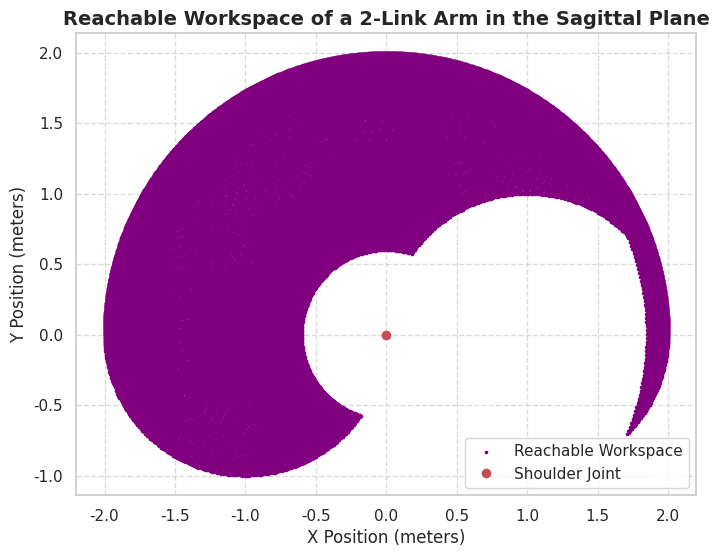
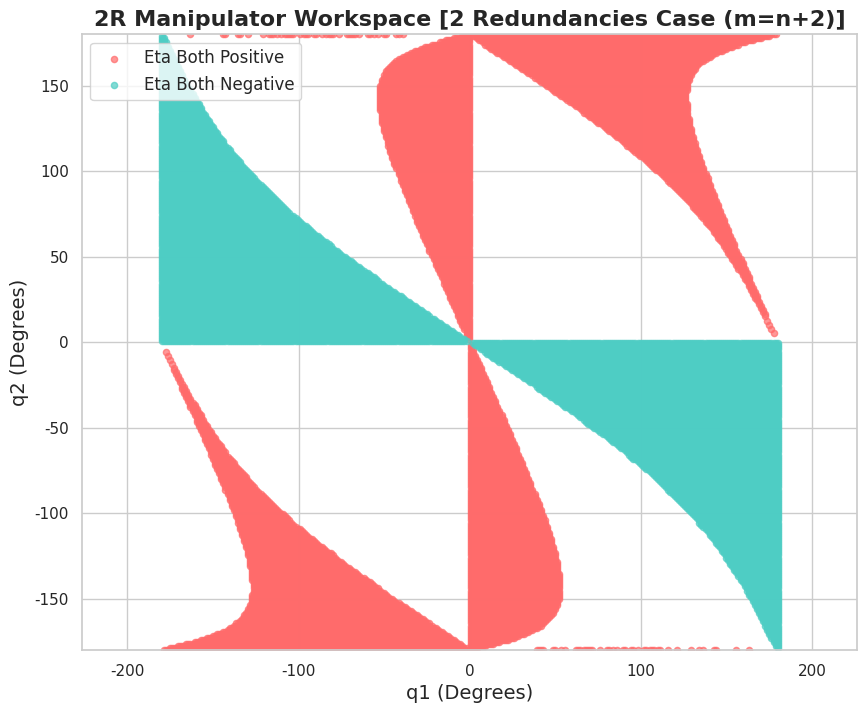
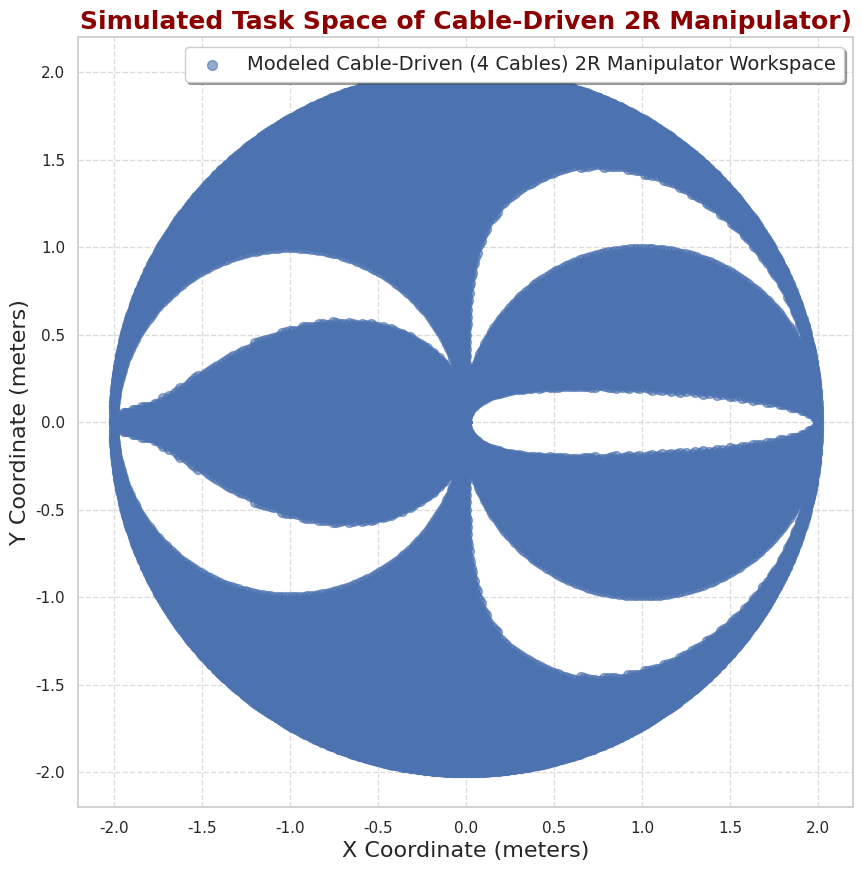
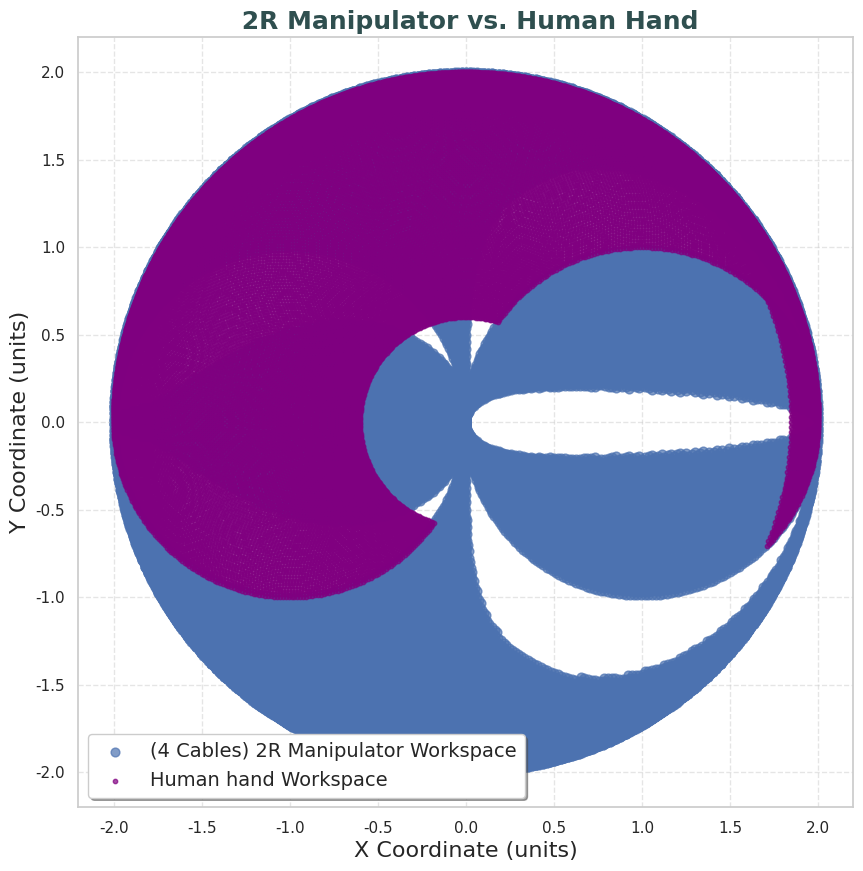

Reproduce these figures in Python, in order.
import numpy as np
import matplotlib.pyplot as plt
import seaborn as sns

# Set seaborn style for better visualization
sns.set(style='whitegrid')

# --- Defining the Kinematic Structure of the Human Arm ---

# Length of the upper arm (from shoulder to elbow) and forearm (from elbow to wrist)
l1 = 1  # Upper arm length (meters)
l2 = 1  # Forearm length (meters)

# Resolution settings for the generation of joint angle values
reso1 = 200  # Number of discrete samples for the shoulder joint angle
reso2 = 200  # Number of discrete samples for the elbow joint angle

# Joint angle limits (in degrees)
Theta_1_l = 0    # Minimum allowable shoulder joint angle
Theta_1_u = 180  # Maximum allowable shoulder joint angle
Theta_2_l = -45  # Minimum allowable elbow joint angle
theta_2_u = 145  # Maximum allowable elbow joint angle

# Function to perform forward kinematics and compute the Cartesian coordinates of the wrist
def forward_kinematics(q1, q2, l1=1, l2=1):
    """
    Computes the (x, y) position of the wrist given:
    - q1: Shoulder joint angle (in radians)
    - q2: Elbow joint angle (in radians)
    - l1: Length of the upper arm (default = 1 meter)
    - l2: Length of the forearm (default = 1 meter)
    
    Returns:
    - A NumPy array containing the x and y coordinates of the wrist.
    """
    x = l1 * np.cos(q1) + l2 * np.cos(q1 + q2)  # X-coordinate of the wrist
    y = l1 * np.sin(q1) + l2 * np.sin(q1 + q2)  # Y-coordinate of the wrist
    return np.array([x, y])

# Generate a range of shoulder joint angles (converted to radians)
q11 = np.linspace(np.radians(Theta_1_l), np.radians(Theta_1_u), reso1, endpoint=True)

# Initialize an array to store all computed workspace coordinates
WORKSPACE = np.zeros((2, reso1 * reso2))

# Compute the reachable workspace by iterating over all possible joint angle combinations
index = 0  # Index counter for storing workspace coordinates
for shoulder_angle in q11:
    # Generate a range of elbow joint angles (converted to radians)
    q22 = np.linspace(np.radians(Theta_2_l), np.radians(theta_2_u), reso2, endpoint=True)
    for elbow_angle in q22:
        # Compute the (x, y) position of the wrist using forward kinematics
        WORKSPACE[:, index] = forward_kinematics(shoulder_angle, elbow_angle, l1, l2)
        index += 1

# --- Plotting the Workspace of the Human Arm ---

plt.figure(figsize=(8, 6))

# Plot the workspace points representing all reachable wrist positions
plt.scatter(WORKSPACE[0, :], WORKSPACE[1, :], color='purple', marker='.', s=10, label='Reachable Workspace')

# Mark the shoulder joint (origin of motion) in red
plt.plot(0, 0, 'ro', label='Shoulder Joint')

# Enhance the visualization with axis labels, title, and styling
plt.xlabel('X Position (meters)', fontsize=12)
plt.ylabel('Y Position (meters)', fontsize=12)
plt.title('Reachable Workspace of a 2-Link Arm in the Sagittal Plane', fontsize=14, fontweight='bold')

# Improve readability with a grid, legend, and equal aspect ratio for accurate proportions
plt.grid(True, linestyle='--', alpha=0.7)
plt.legend()
plt.axis('equal')

# Display the workspace plot
plt.show()



# --- 2R Manipulator Workspace with Cable Redundancy (m=n+2) ---
# Constants for the 2R manipulator
L1 = 1  # Length of the first link in arbitrary units (e.g., meters)
L2 = 1  # Length of the second link in arbitrary units (e.g., meters)

# Resolution for generating the joint angle space
# The number of points to sample for each joint angle
reso1 = 300  # Resolution for the first joint angle (q1)
reso2 = 300  # Resolution for the second joint angle (q2)

# Joint angle limits in degrees
# These limits define the range of motion for each joint
theta_1_l = -180  # Lower bound for the first joint angle (q1)
theta_2_l = -180  # Lower bound for the second joint angle (q2)
theta_1_u = 180  # Upper bound for the first joint angle (q1)
theta_2_u = 180  # Upper bound for the second joint angle (q2)

# Create an array of joint angles for the first joint (q1) ranging from theta_1_l to theta_1_u
q1 = np.linspace(np.radians(theta_1_l), np.radians(theta_1_u), reso1, endpoint=True)

# Create an array of joint angles for the second joint (q2) ranging from theta_2_l to theta_2_u
q2 = np.linspace(np.radians(theta_2_l), np.radians(theta_2_u), reso2, endpoint=True)

# Variables definition
link_lengths = (L1, L2)  # Link lengths

# These points are defined in the Cartesian coordinate system with respect to the manipulator's base.
base_points_4_cables = [(1, 0), (2, 0), (-2, 0), (-1, 0)]  #  coordinates for four cable anchor points

# These are given as a fraction of the link lengths, where 0.8 means 80% of the way along each link.
attachment_points = [0.8, 0.8]  # Attachment points on both links (as a fraction of the link length)


def calculate_eta_matrix_4_cables(link_lengths, base_points, attachment_points, q1, q2):
    """
    Calculate the structure matrix for a 2R manipulator with 4 cables.

    Parameters:
    link_lengths (tuple): Lengths of the two links.
    base_points (list of tuples): Coordinates of the cable base points (4 cables).
    attachment_points (list): Points along the links where cables are attached, as a fraction of link length.
    q1, q2 (float): Joint angles in radians.

    Returns:
    tuple: The eta1 and eta2 vectors.
    """
    L1, L2 = link_lengths
    op1, ap2 = attachment_points  # Attachment points as fractions of link lengths

    # Calculate attachment point positions in Cartesian coordinates
    r1x = L1 * np.cos(q1) * op1
    r1y = L1 * np.sin(q1) * op1
    r2x = L1 * np.cos(q1) + L2 * np.cos(q1 + q2) * ap2
    r2y = L1 * np.sin(q1) + L2 * np.sin(q1 + q2) * ap2

    # Initialize the structure matrix A for 4 cables
    A = np.zeros((2, 4))  # 2 joints, 4 cables

    # Calculate partial derivatives of cable lengths w.r.t. q1 and q2 for 4 cables
    for i, (bx, by) in enumerate(base_points):
        if i == 0 or i == 3:  # First and fourth cable attached to the first link
            A[0, i] = ((bx - r1x) * (-L1 * np.sin(q1) * op1) + (by - r1y) * (L1 * np.cos(q1) * op1)) / np.hypot(
                r1x - bx, r1y - by)
            A[1, i] = 0
        else:  # Other cables attached to the second link
            A[0, i] = ((bx - r2x) * (-L1 * np.sin(q1) - L2 * np.sin(q1 + q2) * ap2) + (by - r2y) * (
                        L1 * np.cos(q1) + L2 * np.cos(q1 + q2) * ap2)) / np.hypot(r2x - bx, r2y - by)
            A[1, i] = ((bx - r2x) * (-L2 * np.sin(q1 + q2) * ap2) + (by - r2y) * (
                        L2 * np.cos(q1 + q2) * ap2)) / np.hypot(r2x - bx, r2y - by)

    # Create the column vectors for the A matrix
    A1 = A[:, 0].reshape(-1, 1)
    A2 = A[:, 1].reshape(-1, 1)
    A3 = A[:, 2].reshape(-1, 1)
    A4 = A[:, 3].reshape(-1, 1)

    # Calculate the eta1 and eta2 values
    eta1 = np.array([
        np.linalg.det(np.hstack((A3, A2))),
        np.linalg.det(np.hstack((A1, A3))),
        -np.linalg.det(np.hstack((A1, A2))),
        0
    ]).reshape(-1, 1)
    eta2 = np.array([
        np.linalg.det(np.hstack((A4, A2))),
        np.linalg.det(np.hstack((A1, A4))),
        0,
        -np.linalg.det(np.hstack((A1, A2)))
    ]).reshape(-1, 1)
    return eta1, eta2


plotspacepp, plotspacenn, plotspacepn, plotspacenp = [], [], [], []
for i in q1:
    for j in q2:
        eta1, eta2 = calculate_eta_matrix_4_cables(link_lengths, base_points_4_cables, attachment_points, i, j)

        # Check if all elements in eta1 and eta2 are positive or negative
        if np.all(eta1 >= 0) and np.all(eta2 >= 0):
            plotspacepp.append([i, j])
        elif np.all(eta1 <= 0) and np.all(eta2 <= 0):
            plotspacenn.append([i, j])
        elif np.all(eta1 >= 0) and np.all(eta2 <= 0):
            plotspacepn.append([i, j])
        elif np.all(eta1 <= 0) and np.all(eta2 >= 0):
            plotspacenp.append([i, j])

plotspaceP = np.degrees(np.array(plotspacepp))
plotspaceN = np.degrees(np.array(plotspacenn))
plotspaceNP = np.degrees(np.array(plotspacenp))
plotspacePN = np.degrees(np.array(plotspacepn))

# Initialize an empty list to hold the arrays that are not empty
non_empty_arrays = []

# Append non-empty arrays to the list
if len(plotspacepp) > 0:
    non_empty_arrays.append(plotspaceP)
if len(plotspacenn) > 0:
    non_empty_arrays.append(plotspaceN)
if len(plotspacenp) > 0:
    non_empty_arrays.append(plotspaceNP)
if len(plotspacepn) > 0:
    non_empty_arrays.append(plotspacePN)

# Convert lists to NumPy arrays and stack non-empty arrays vertically
if non_empty_arrays:  # Check if the list is not empty
    plotspace = np.vstack(non_empty_arrays)
else:
    # Handle the case where all arrays are empty
    plotspace = np.array([])  # Empty NumPy array

plt.figure(figsize=(10, 8))

# Initialize lists for storing all x and y coordinates
all_x, all_y = [], []


# Function to plot and collect coordinates if not empty
def plot_and_collect(data, color, label, marker='o', s=20, alpha=0.7):
    if data.size > 0:  # Check if the data array is not empty
        plt.scatter(data[:, 0], data[:, 1], color=color, marker=marker, s=s, label=label, alpha=alpha)
        return data[:, 0], data[:, 1]
    return [], []


# Plot each dataset and collect coordinates
x, y = plot_and_collect(plotspaceP, '#FF6B6B', 'Eta Both Positive')
all_x.extend(x);
all_y.extend(y)
x, y = plot_and_collect(plotspaceN, '#4ECDC4', 'Eta Both Negative')
all_x.extend(x);
all_y.extend(y)
x, y = plot_and_collect(plotspaceNP, 'b', 'Eta Mixed (Neg, Pos)')
all_x.extend(x);
all_y.extend(y)
x, y = plot_and_collect(plotspacePN, 'black', 'Eta Mixed (Pos, Neg)')
all_x.extend(x);
all_y.extend(y)

# Adding labels and title
plt.title('2R Manipulator Workspace [2 Redundancies Case (m=n+2)]', fontsize=16, fontweight='bold')
plt.xlabel('q1 (Degrees)', fontsize=14)
plt.ylabel('q2 (Degrees)', fontsize=14)

# Adding grid, legend, and setting the aspect ratio
plt.grid(True)
plt.legend(fontsize=12, loc='best')
plt.axis('equal')  # Ensuring equal scaling on both axes

# Dynamically setting the limits of the plot based on the collected data
if all_x and all_y:  # Check if lists are not empty
    plt.xlim([min(all_x), max(all_x)])
    plt.ylim([min(all_y), max(all_y)])
plt.show()





# --- Task Space of Cable-Driven 2R Manipulator ---
def forward_kinematics(q1, q2, l1=1, l2=1):
    """
    Calculate the Cartesian coordinates (x, y) of the end-effector (wrist position)
    for a 2-link planar manipulator (human hand) based on the provided joint angles.

    Parameters:
    q1 (float): The joint angle of the first link (thigh - Shoulder to elbow) in radians.
    q2 (float): The joint angle of the second link (shank - elbow to wrist) in radians.
    l1 (float, optional): The length of the first link (thigh). Defaults to 1 unit.
    l2 (float, optional): The length of the second link (shank). Defaults to 1 unit.

    Returns:
    np.array: A 2-element array containing the x and y coordinates of the wrist position.
    """

    # Calculate the x-coordinate using the sum of the projections of link lengths
    # on the x-axis based on their respective joint angles
    x = l1 * np.cos(q1) + l2 * np.cos(q1 + q2)
    # Calculate the y-coordinate using the sum of the projections of link lengths
    # on the y-axis based on their respective joint angles
    y = l1 * np.sin(q1) + l2 * np.sin(q1 + q2)

    # Return the Cartesian coordinates as a numpy array
    return np.array([x, y])


taskspace = []
if plotspace.size > 0:
    for i in plotspace:
        x = L1 * np.cos(np.radians(i[0])) + L2 * np.cos(np.radians(i[0]) + np.radians(i[1]))
        y = L1 * np.sin(np.radians(i[0])) + L2 * np.sin(np.radians(i[0]) + np.radians(i[1]))
        taskspace.append((x, y))

# Set up the plot with a specified figure size for better visibility
plt.figure(figsize=(10, 10))

# Scatter plot the task space data
# Unpack the taskspace list of tuples into x and y coordinates using zip and scatter plot them
if taskspace:
    plt.scatter(*zip(*taskspace), label='Modeled Cable-Driven (4 Cables) 2R Manipulator Workspace', alpha=0.6, s=50)

# Enhance the plot title with an informative and concise description
plt.title('Simulated Task Space of Cable-Driven 2R Manipulator)', 
          fontsize=18, fontweight='bold', color='darkred')

# Improve the axis labels to clearly indicate what the axes represent
plt.xlabel('X Coordinate (meters)', fontsize=16)  # Assuming the units are in meters
plt.ylabel('Y Coordinate (meters)', fontsize=16)  # Assuming the units are in meters

# Add a legend to identify the data points with an adjusted font size and a frame for readability
plt.legend(fontsize=14, frameon=True, shadow=True)

# Add grid lines to the plot for better readability of the coordinates
plt.grid(True, linestyle='--', alpha=0.7)

# Show the plot with the improved aesthetics
plt.show()







# --- Comparative Task Space Visualization ---

# Set up the plot with a specified figure size for better visibility
plt.figure(figsize=(10, 10))

# Scatter plot the task space data from the modelled cable-driven 2R manipulator
# Unpack the taskspace list of tuples into x and y coordinates using zip and scatter plot them
plt.scatter(*zip(*taskspace), label='(4 Cables) 2R Manipulator Workspace', alpha=0.7, s=40)

# Scatter plot the task space data from the human hand workspace
# Here, WORKSPACE[0, :] are the X coordinates and WORKSPACE[1, :] are the Y coordinates
plt.scatter(WORKSPACE[0, :], WORKSPACE[1, :], color='purple', marker='o', s=10, label='Human hand Workspace',
            alpha=0.7)

# Set the title of the plot with an informative and concise description
plt.title(' 2R Manipulator vs. Human Hand', 
          fontsize=18, fontweight='bold', color='darkslategray')


# Set the x and y-axis labels with clear descriptions and larger font size for readability
plt.xlabel('X Coordinate (units)', fontsize=16)  # Specify the units if known
plt.ylabel('Y Coordinate (units)', fontsize=16)  # Specify the units if known

# Add a legend to the plot to differentiate between the two datasets plotted
plt.legend(fontsize=14, frameon=True, shadow=True)

# Add grid lines to the plot for better readability
plt.grid(True, linestyle='--', alpha=0.5)

# Show the plot
plt.show()